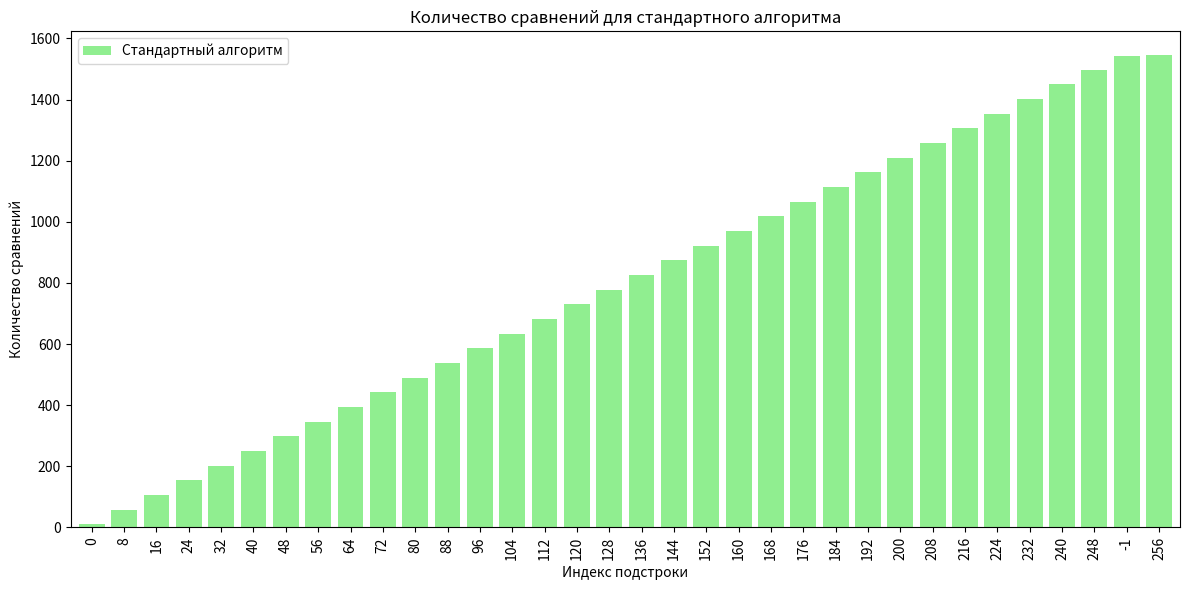
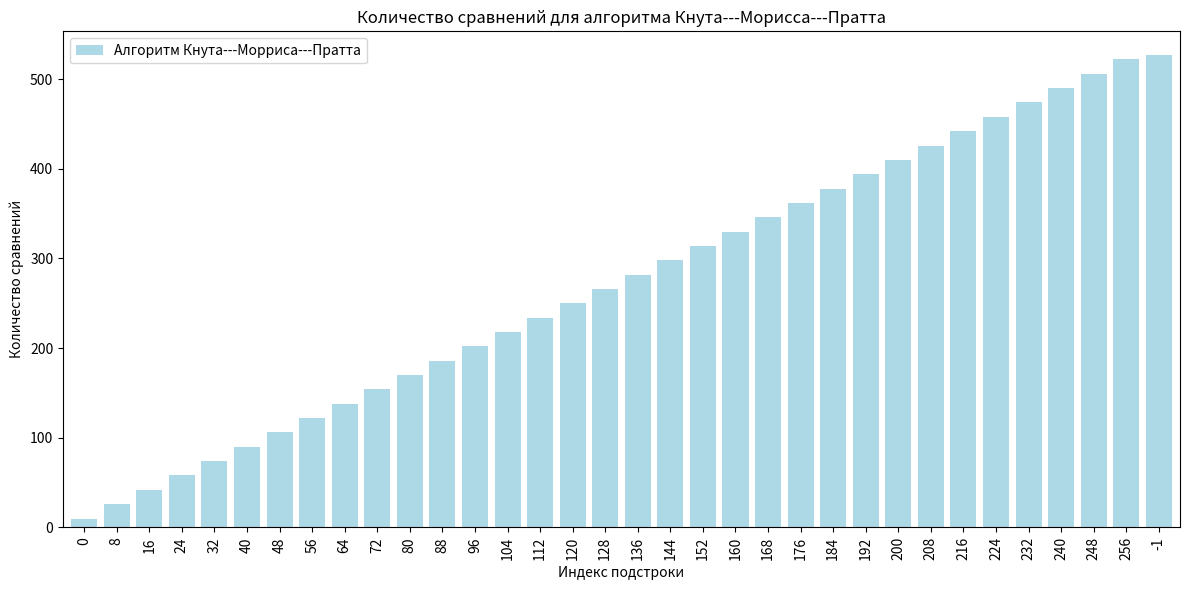

Recreate these plots in Python, in order.
import matplotlib.pyplot as plt
import seaborn as sns
import pandas as pd


def twink_standard_search(s, substr):
    counter = 0

    for i in range(len(s) - len(substr) + 1):
        flag = 0
        for j in range(len(substr)):
            counter += 1
            if s[i + j] != substr[j]:
                flag = 1
                break

        if not flag:
            return counter

    return counter


def twink_KMP(s, substr):
    counter = 0

    next = [0] * (len(substr) + 1)

    for i in range(1, len(substr)):
        j = next[i]
        while j > 0 and substr[j] != substr[i]:
            j = next[j]
        if j > 0 or substr[j] == substr[i]:
            next[i + 1] = j + 1

    i, j = 0, 0
    while i < len(s):
        counter += 1
        if j < len(substr) and s[i] == substr[j]:
            j += 1
            if j == len(substr):
                return counter
        elif j > 0:
            j = next[j]
            i -= 1
        i += 1

    return counter


def place_in_position(len_str, substr, position):
    res = None

    if position >= 0:
        res = "а" * position + substr + "а" * (len_str - position)
    else:
        res = "а" * (len_str + len(substr))

    return res


def generate_best(len_str, substr):
    return substr + "а" * (len_str - len(substr))


def generate_worst(len_str, substr):
    return "а" * (len_str - len(substr)) + substr


def generate_without_substr(len_str, substr):
    return "а" * len_str


def count_compares():
    sizes = [8, 9, 10, 11, 12, 13, 14, 15, 16]
    best_comp_kmp = []
    worst_comp_kmp = []
    without_comp_kmp = []

    best_comp_st = []
    worst_comp_st = []
    without_comp_st = []

    for s in sizes:
        st = generate_best(2**s, "аааааааааб")
        best_comp_kmp.append(twink_KMP(st, "аааааааааб"))
        best_comp_st.append(twink_standard_search(st, "аааааааааб"))

        st = generate_worst(2**s, "аааааааааб")
        worst_comp_kmp.append(twink_KMP(st, "аааааааааб"))
        worst_comp_st.append(twink_standard_search(st, "аааааааааб"))

        st = generate_without_substr(2**s, "аааааааааб")
        without_comp_kmp.append(twink_KMP(st, "аааааааааб"))
        without_comp_st.append(twink_standard_search(st, "аааааааааб"))

    true_sizes = [i for i in sizes]

    # fig1 = plt.figure(figsize=(12, 6))
    # ax1 = fig1.add_subplot()
    # ax1.set_title("Подстрока стоит в начале (алгоритм Кнута---Морриса---Пратта)")
    # ax1.bar(true_sizes, best_comp_kmp)

    fig2 = plt.figure(figsize=(12, 8))
    ax2 = fig2.add_subplot()
    ax2.set_title("Подстрока стоит в конце (алгоритм Кнута---Морриса---Пратта)")
    ax2.bar(true_sizes, worst_comp_kmp)

    fig3 = plt.figure(figsize=(12, 8))
    ax3 = fig3.add_subplot()
    ax3.set_title("Подстроки нет в строке (алгоритм Кнута---Морриса---Пратта)")
    ax3.bar(true_sizes, without_comp_kmp)

    # fig4 = plt.figure(figsize=(12, 6))
    # ax4 = fig4.add_subplot()
    # ax4.set_title("Подстрока стоит в начале (стандартный алгоритм)")
    # ax4.bar(true_sizes, best_comp_st)

    fig5 = plt.figure(figsize=(12, 6))
    ax5 = fig5.add_subplot()
    ax5.set_title("Подстрока стоит в конце (стандартный алгоритм)")
    ax5.bar(true_sizes, worst_comp_st)

    fig6 = plt.figure(figsize=(12, 6))
    ax6 = fig6.add_subplot()
    ax6.set_title("Подстроки нет в строке (стандартный алгоритм)")
    ax6.bar(true_sizes, without_comp_st)

    plt.show()


def count_compares_on_same_length():
    str_len = 256

    poss = [-1] + list(range(0, 257, 8))
    substr = "аааааффффф"

    comp_kmp = []
    comp_st = []

    for p in poss:
        st = place_in_position(str_len, substr, p)
        comp_kmp.append(twink_KMP(st, substr))
        comp_st.append(twink_standard_search(st, substr))

    data = {
        "ind": poss,
        "standard_cnt": comp_st,
        "kmp_cnt": comp_kmp,
    }
    df = pd.DataFrame(data)

    sorted_by_st = df.sort_values("standard_cnt")
    b = sorted_by_st.plot(
        x="ind",
        y="standard_cnt",
        kind="bar",
        color="lightgreen",
        label="Стандартный алгоритм",
        width=0.8,
        figsize=(12, 6),
    )

    b.set_title("Количество сравнений для стандартного алгоритма")
    b.set_xlabel("Индекс подстроки")
    b.set_ylabel("Количество сравнений")
    b.get_figure().set_tight_layout(True)

    sorted_by_kmp = df.sort_values("kmp_cnt")
    c = sorted_by_kmp.plot(
        x="ind",
        y="kmp_cnt",
        kind="bar",
        color="lightblue",
        label="Алгоритм Кнута---Морриса---Пратта",
        width=0.8,
        figsize=(12, 6),
    )

    c.set_title("Количество сравнений для алгоритма Кнута---Морисса---Пратта")
    c.set_xlabel("Индекс подстроки")
    c.set_ylabel("Количество сравнений")
    c.get_figure().set_tight_layout(True)

    plt.show()
    # fig1 = plt.figure(figsize=(14, 8))
    # ax1 = fig1.add_subplot()
    # ax1.set_title("Количество сравнений для алгоритма Кнута---Морисса---Пратта")
    # ax1.set_xlabel("Индекс подстроки")
    # ax1.set_ylabel("Количество сравнений")
    # ax1.bar(poss, comp_kmp, width=6, label="Алгоритм Кнута---Морриса---Пратта")
    # ax1.legend()

    # fig6 = plt.figure(figsize=(14, 8))
    # ax6 = fig6.add_subplot()
    # ax6.set_title("Количество сравнений для стандартного алгоритма")
    # ax6.set_xlabel("Индекс подстроки")
    # ax6.set_ylabel("Количество сравнений")
    # ax6.bar(poss, comp_st, width=6, label="Стандартный алгоритм")
    # ax6.legend()

    # plt.show()


if __name__ == "__main__":
    # count_compares()
    count_compares_on_same_length()
